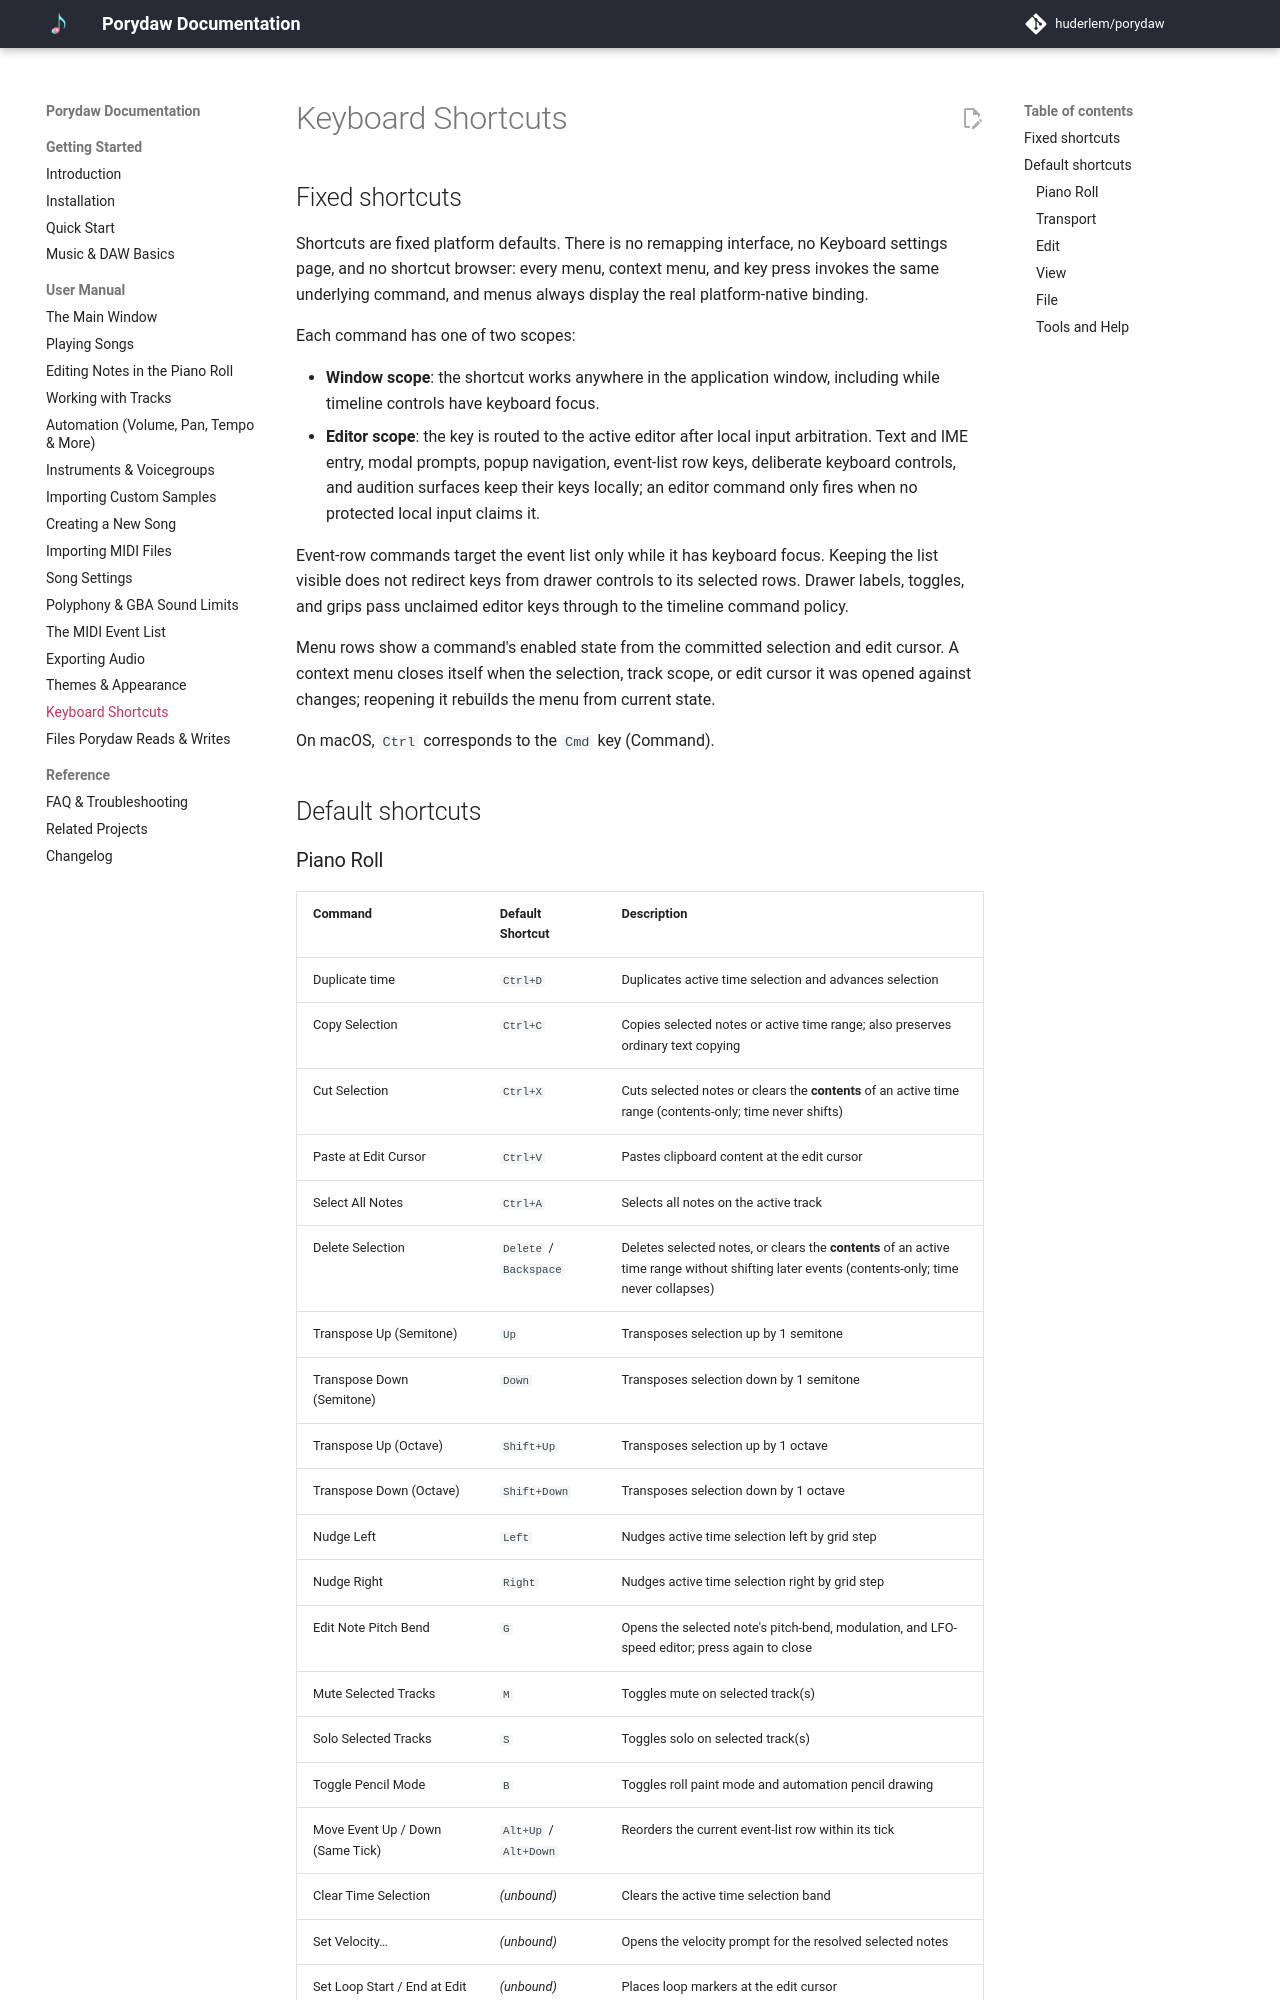

repository: Sp3cker/porydaw · page: manual/shortcuts/index.html · generator: mkdocs

# Keyboard Shortcuts

## Fixed shortcuts

Shortcuts are fixed platform defaults. There is no remapping interface, no
Keyboard settings page, and no shortcut browser: every menu, context menu,
and key press invokes the same underlying command, and menus always display
the real platform-native binding.

Each command has one of two scopes:

- **Window scope**: the shortcut works anywhere in the application window,
  including while timeline controls have keyboard focus.
- **Editor scope**: the key is routed to the active editor after local input
  arbitration. Text and IME entry, modal prompts, popup navigation,
  event-list row keys, deliberate keyboard controls, and audition surfaces
  keep their keys locally; an editor command only fires when no protected
  local input claims it.

Event-row commands target the event list only while it has keyboard focus.
Keeping the list visible does not redirect keys from drawer controls to its
selected rows. Drawer labels, toggles, and grips pass unclaimed editor keys
through to the timeline command policy.

Menu rows show a command's enabled state from the committed selection and
edit cursor. A context menu closes itself when the selection, track scope,
or edit cursor it was opened against changes; reopening it rebuilds the menu
from current state.

On macOS, `Ctrl` corresponds to the `Cmd` key (Command).

## Default shortcuts
